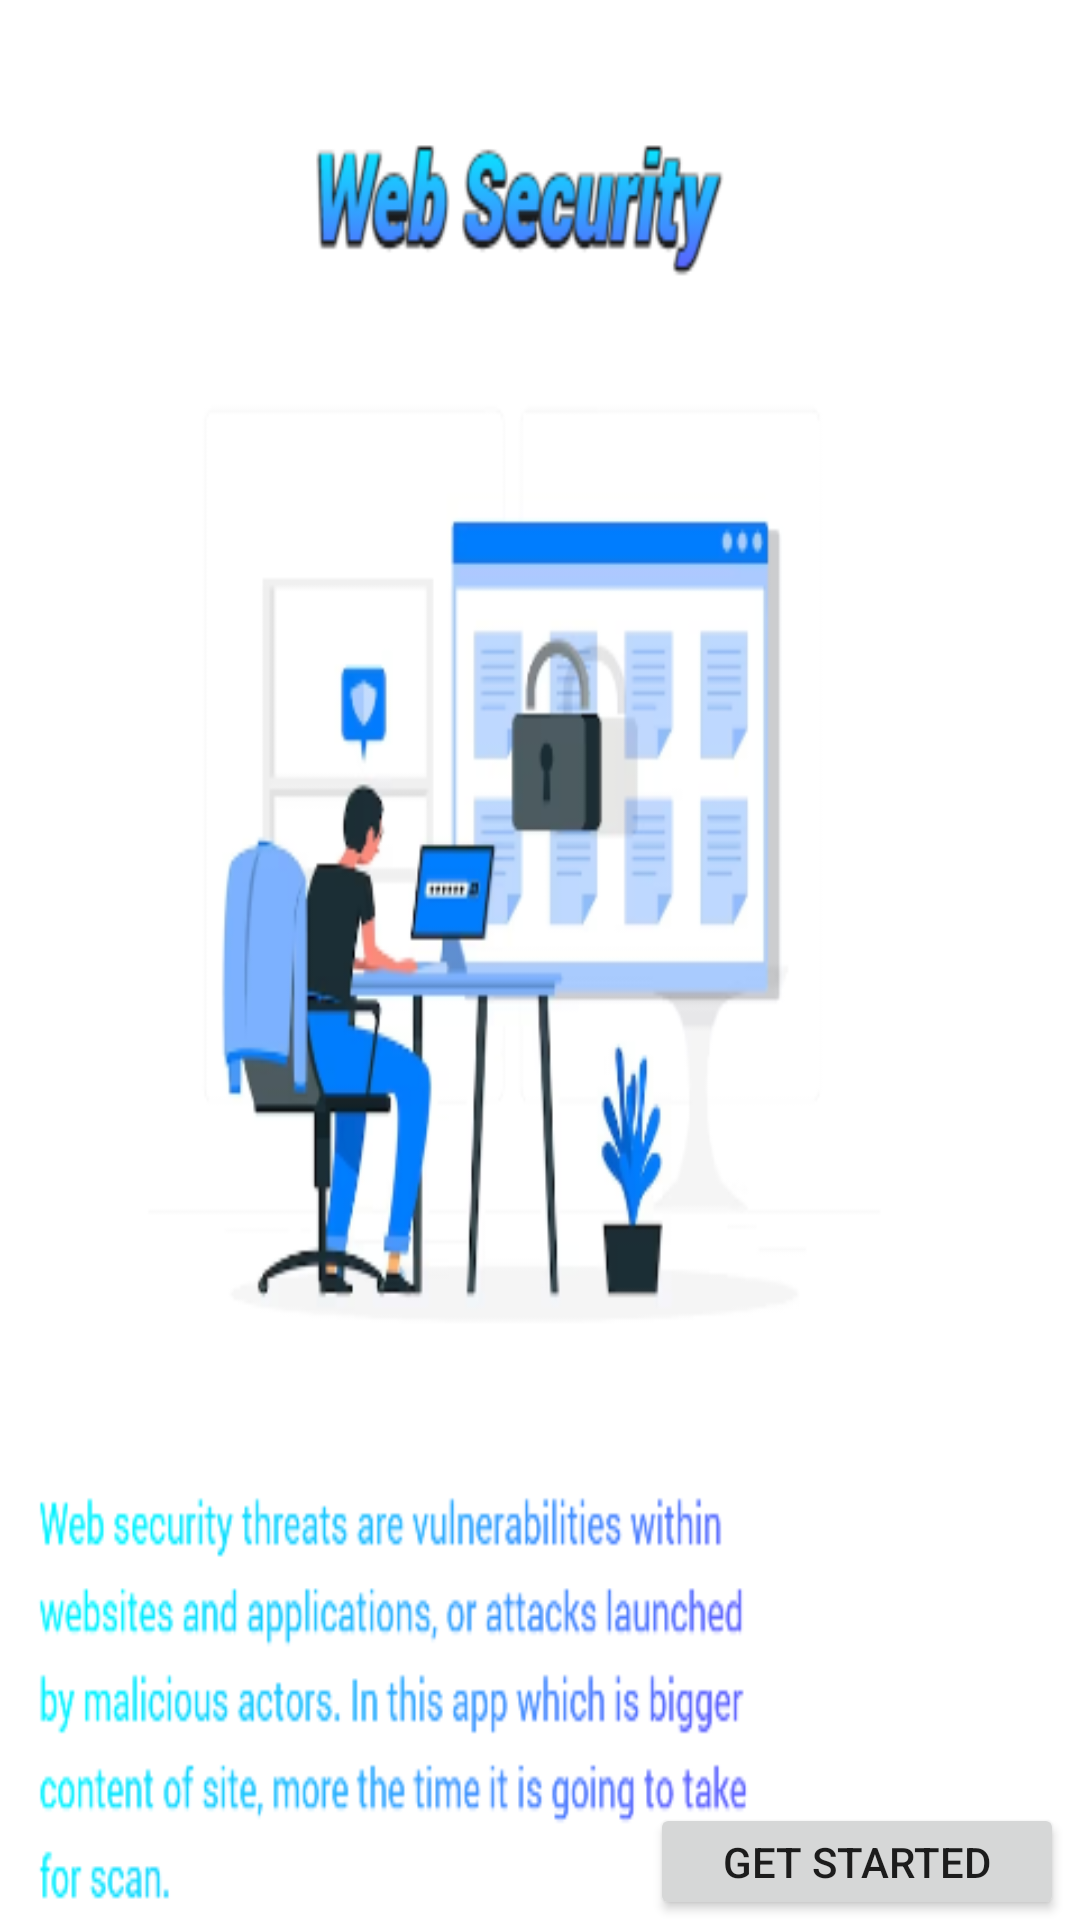

Layout XML and referenced resources for this Android screen:
<!-- AndroidManifest.xml: application theme Theme.DataManagingFrontEnd -->
<!-- res/layout/activity_app_security.xml -->
<?xml version="1.0" encoding="utf-8"?>
<androidx.constraintlayout.widget.ConstraintLayout xmlns:android="http://schemas.android.com/apk/res/android"
    xmlns:app="http://schemas.android.com/apk/res-auto"
    xmlns:tools="http://schemas.android.com/tools"
    android:layout_width="match_parent"
    android:layout_height="match_parent"
    android:background="@drawable/security"
    tools:context=".AppSecurity">

    <Button
        android:id="@+id/getStarted"
        android:layout_width="138dp"
        android:layout_height="39dp"
        android:text="@string/get_started"
        app:layout_constraintBottom_toBottomOf="parent"
        app:layout_constraintEnd_toEndOf="parent"
        app:layout_constraintHorizontal_bias="0.976"
        app:layout_constraintStart_toStartOf="parent"
        app:layout_constraintTop_toTopOf="parent"
        app:layout_constraintVertical_bias="1.0" />
</androidx.constraintlayout.widget.ConstraintLayout>
<!-- resources referenced by this layout -->
<resources>
  <!-- drawable security: png bitmap (drawable, 59500 bytes) -->
  <string name="get_started">Get started</string>
  <style name="Theme.DataManagingFrontEnd" parent="Theme.MaterialComponents.DayNight.NoActionBar">
          
          <item name="colorPrimary">@color/purple_500</item>
          <item name="colorPrimaryVariant">@color/purple_700</item>
          <item name="colorOnPrimary">@color/white</item>
          
          <item name="colorSecondary">@color/teal_200</item>
          <item name="colorSecondaryVariant">@color/teal_700</item>
          <item name="colorOnSecondary">@color/black</item>
          
          <item name="android:statusBarColor" tools:targetApi="l">?attr/colorPrimaryVariant</item>
          
          <item name="windowNoTitle">true</item>
          <item name="android:windowFullscreen">true</item>
      </style>
  <!-- not gathered from this repository: default colours our renderer supplied (Android Studio template values) -->
  <color name="purple_500">#FF6200EE</color>
  <color name="purple_700">#FF3700B3</color>
  <color name="teal_200">#FF03DAC5</color>
  <color name="teal_700">#FF018786</color>
  <color name="black">#FF000000</color>
  <color name="white">#FFFFFFFF</color>
</resources>
